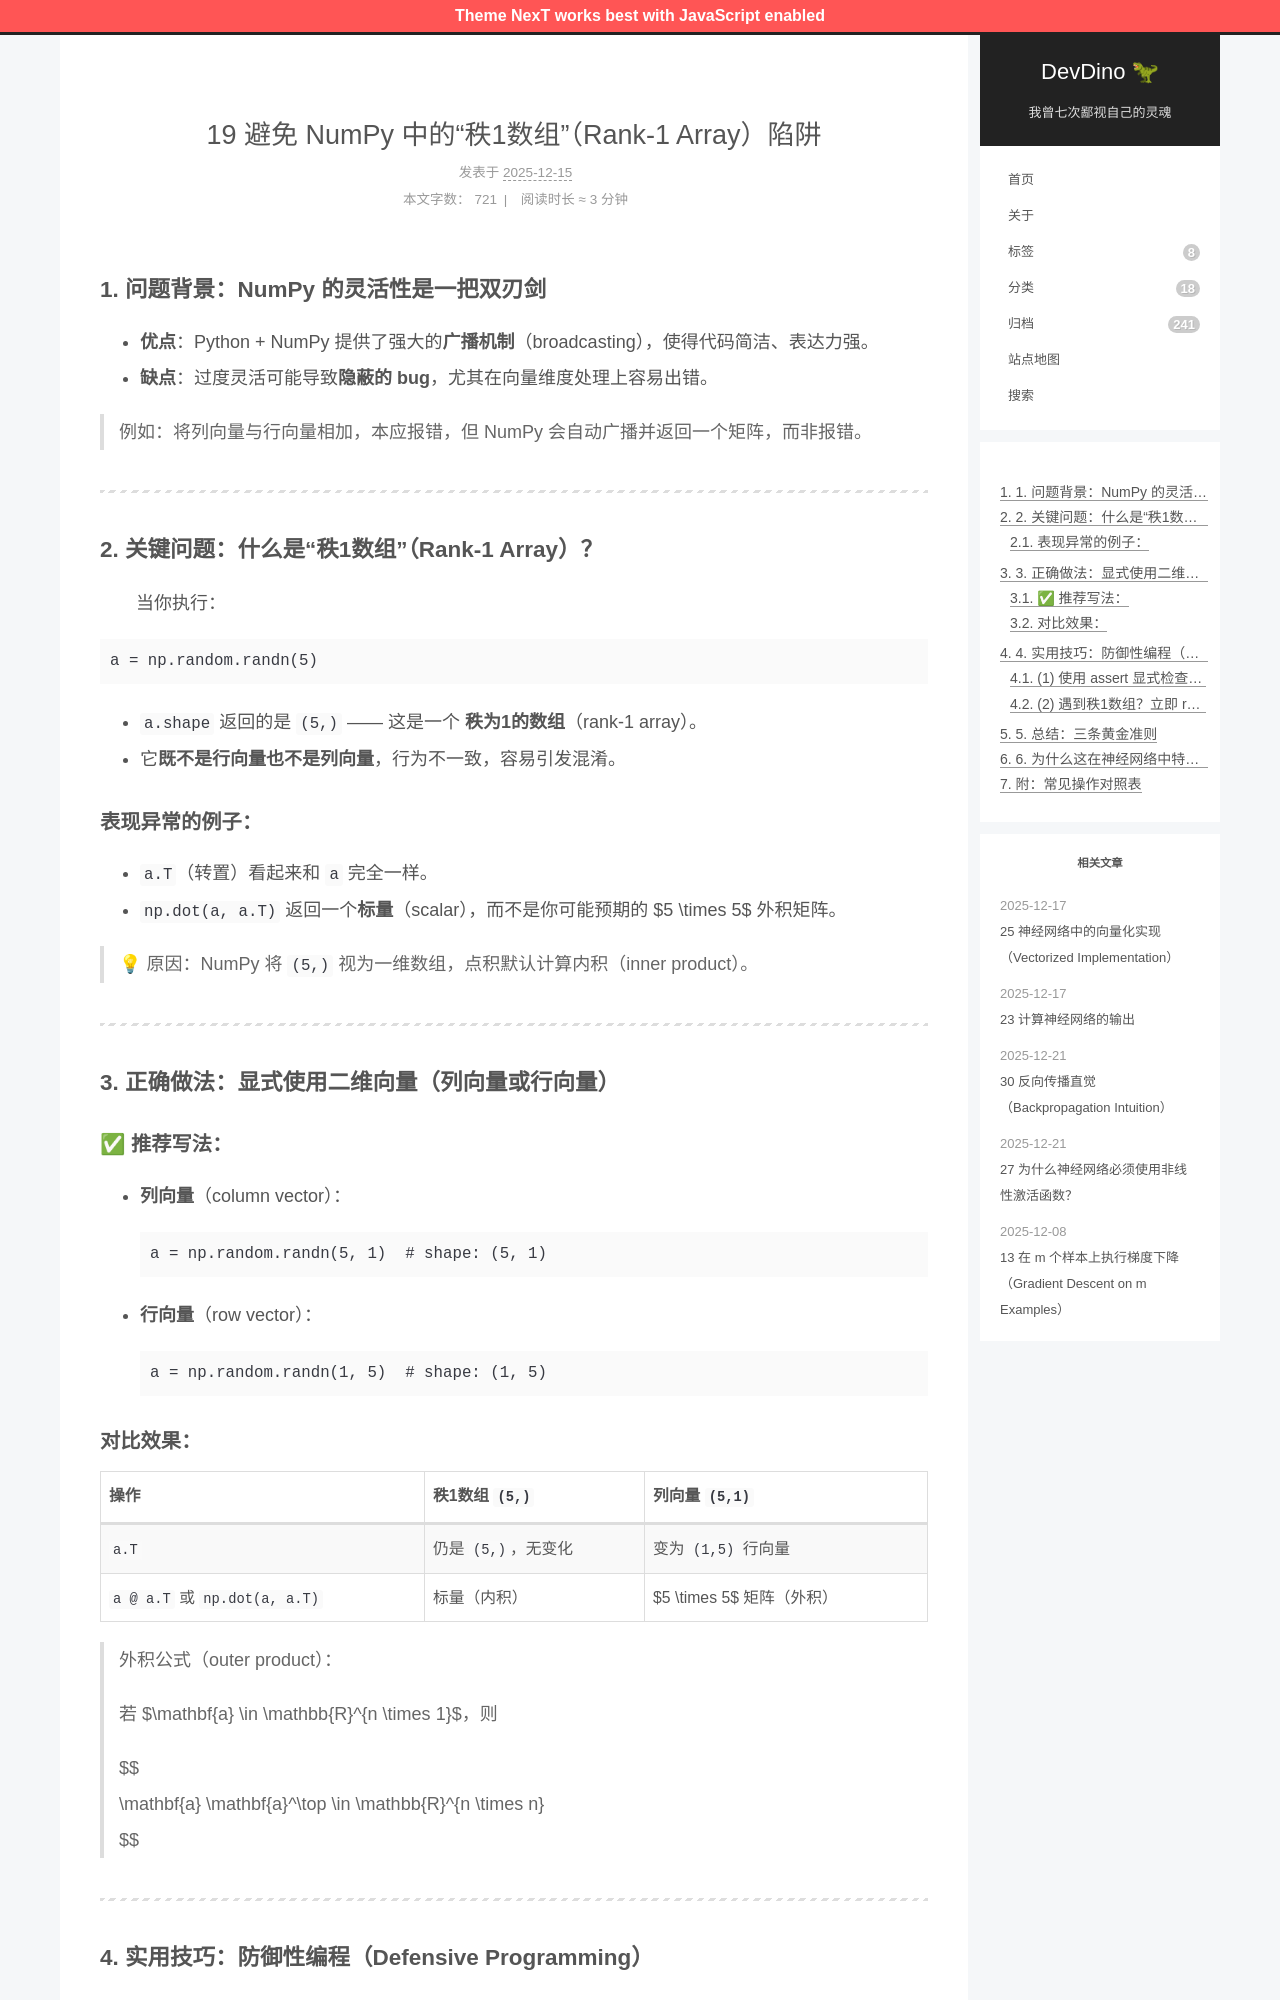

repository: afetmin/blog · page: 19 避免 NumPy 中的“秩1数组”（Rank-1 Array）陷阱/index.html · generator: jekyll

---
title: 19 避免 NumPy 中的“秩1数组”（Rank-1 Array）陷阱
date: 2025-12-15T20:34:24Z
lastmod: 2025-12-15T20:34:41Z
categories: 神经网络与深度学习
---

### 1. 问题背景：NumPy 的灵活性是一把双刃剑

- **优点**：Python + NumPy 提供了强大的**广播机制**（broadcasting），使得代码简洁、表达力强。
- **缺点**：过度灵活可能导致**隐蔽的 bug**，尤其在向量维度处理上容易出错。

> 例如：将列向量与行向量相加，本应报错，但 NumPy 会自动广播并返回一个矩阵，而非报错。

---

### 2. 关键问题：什么是“秩1数组”（Rank-1 Array）？

　　当你执行：

```python
a = np.random.randn(5)
```

- `a.shape` 返回的是 `(5,)` —— 这是一个 **秩为1的数组**（rank-1 array）。
- 它**既不是行向量也不是列向量**，行为不一致，容易引发混淆。

#### 表现异常的例子：

- `a.T`（转置）看起来和 `a` 完全一样。
- `np.dot(a, a.T)` 返回一个**标量**（scalar），而不是你可能预期的 $5 \times 5$ 外积矩阵。

> 💡 原因：NumPy 将 `(5,)` 视为一维数组，点积默认计算内积（inner product）。

---

### 3. 正确做法：显式使用二维向量（列向量或行向量）

#### ✅ 推荐写法：

- **列向量**（column vector）：

  ```python
  a = np.random.randn(5, 1)  # shape: (5, 1)
  ```
- **行向量**（row vector）：

  ```python
  a = np.random.randn(1, 5)  # shape: (1, 5)
  ```
